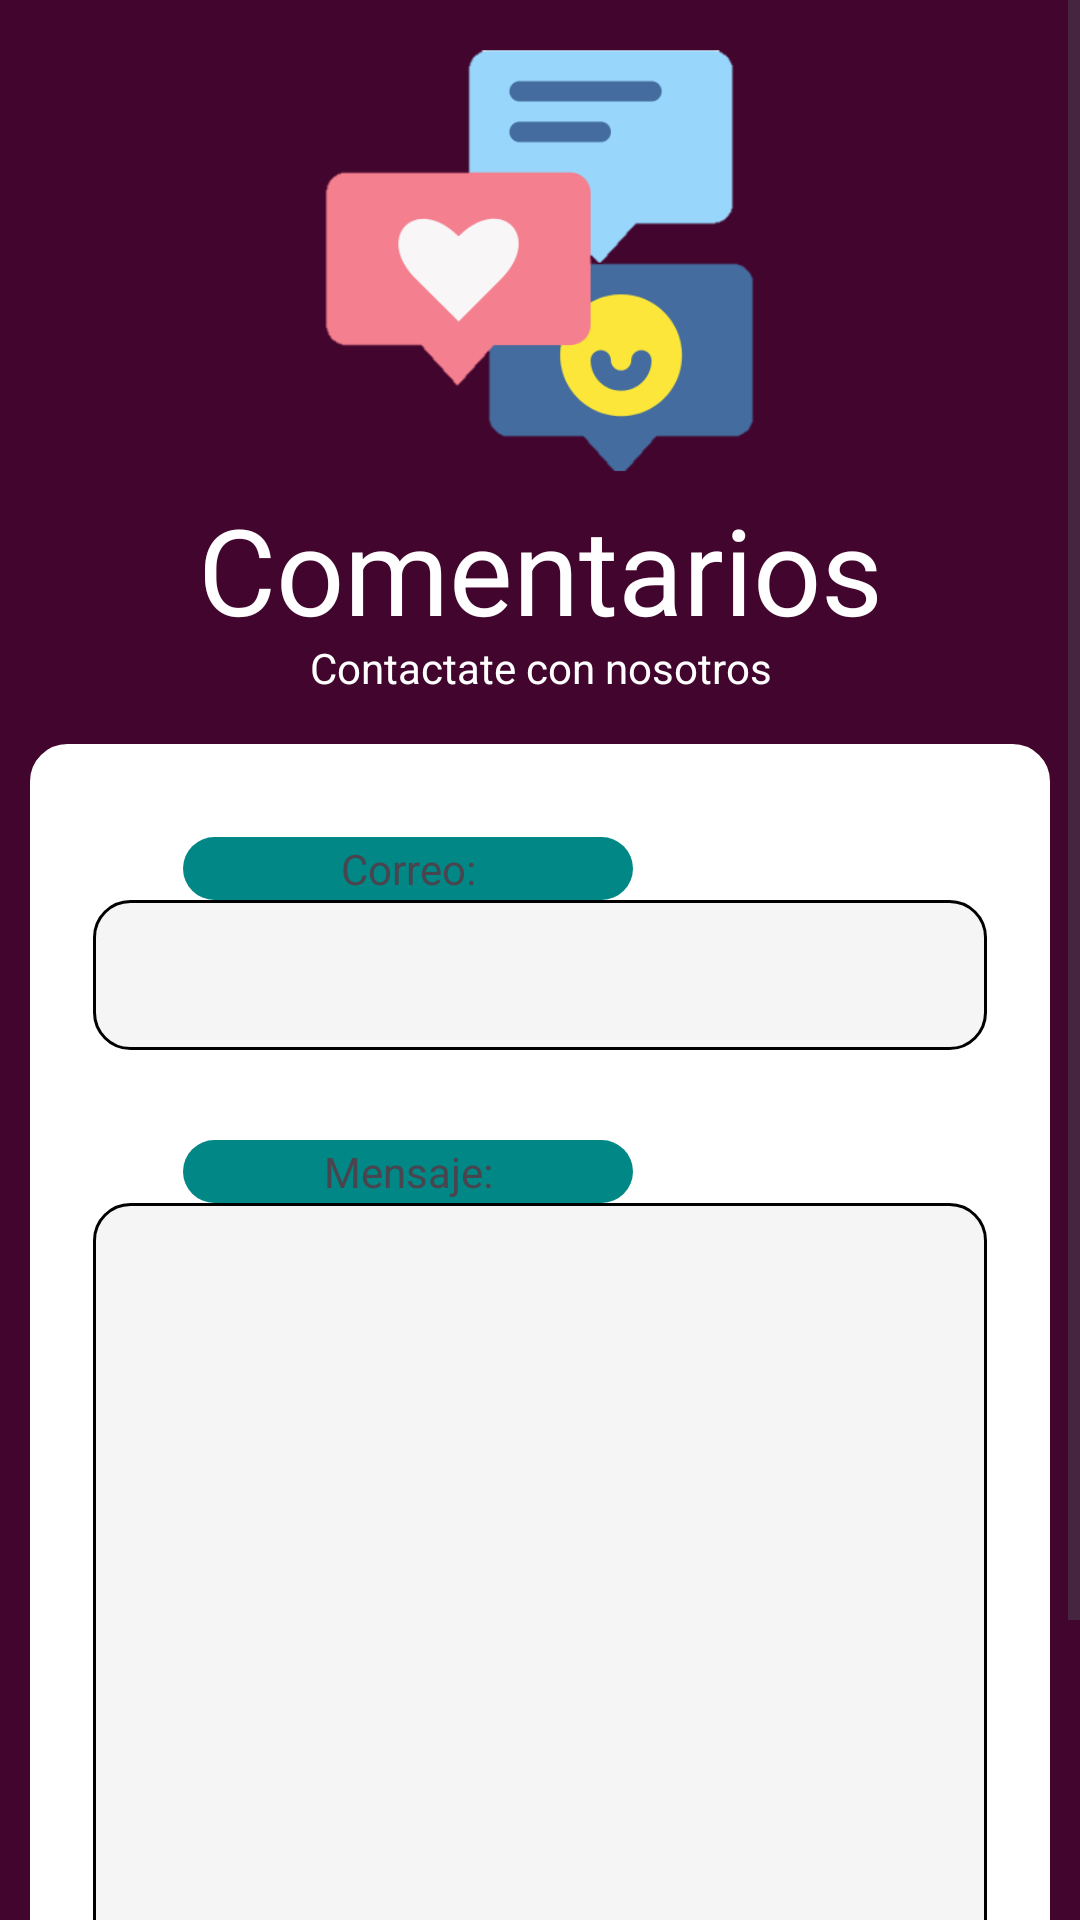

Layout XML and referenced resources for this Android screen:
<!-- AndroidManifest.xml: application theme Theme.EduxploraP -->
<!-- res/layout/fragment_menu__comentarios_.xml -->
<?xml version="1.0" encoding="utf-8"?>
<FrameLayout xmlns:android="http://schemas.android.com/apk/res/android"
    xmlns:tools="http://schemas.android.com/tools"
    android:layout_width="match_parent"
    android:layout_height="match_parent"
    xmlns:app="http://schemas.android.com/apk/res-auto"
    tools:context=".Menu_Comentarios_Fragment">

    <TextView
        android:id="@+id/text_slideshow"
        android:layout_width="match_parent"
        android:layout_height="wrap_content"
        android:layout_marginStart="8dp"
        android:layout_marginTop="8dp"
        android:layout_marginEnd="8dp"
        android:textAlignment="center"
        android:textSize="20sp"
        app:layout_constraintBottom_toBottomOf="parent"
        app:layout_constraintEnd_toEndOf="parent"
        app:layout_constraintStart_toStartOf="parent"
        app:layout_constraintTop_toTopOf="parent" />
    <ScrollView
        android:layout_width="match_parent"
        android:layout_height="match_parent">
        <LinearLayout
            android:layout_width="match_parent"
            android:layout_height="match_parent"
            android:orientation="vertical"
            android:background="#42052D">
            <ImageView
                android:layout_width="170dp"
                android:layout_height="150dp"
                android:layout_marginTop="13sp"
                android:src="@drawable/contacto"
                android:layout_gravity="center"/>

            <TextView
                android:layout_width="230dp"
                android:layout_height="50dp"
                android:textSize="40dp"
                android:textColor="@color/white"
                android:layout_gravity="center"
                android:text="Comentarios"
                android:textAlignment="center" />
            <TextView
                android:layout_width="250dp"
                android:layout_height="25dp"
                android:text="Contactate con nosotros"
                android:textAlignment="center"
                android:textColor="@color/white"
                android:layout_gravity="center"/>
            <LinearLayout
                android:layout_marginLeft="10sp"
                android:layout_marginRight="10sp"
                android:layout_marginTop="10sp"
                android:layout_width="match_parent"
                android:layout_height="wrap_content"
                android:layout_marginBottom="10sp"
                android:orientation="vertical"
                android:background="@drawable/borde"
                android:backgroundTint="@color/white">


                <TextView
                    android:layout_width="150dp"
                    android:layout_height="wrap_content"
                    android:layout_marginLeft="50dp"
                    android:layout_marginTop="30dp"
                    android:layout_marginRight="20dp"
                    android:background="@drawable/titulo_filtro"
                    android:backgroundTint="@color/teal_700"
                    android:textAlignment="center"
                    android:text="Correo:"/>
                <EditText
                    android:layout_width="match_parent"
                    android:layout_height="50dp"
                    android:layout_marginLeft="20dp"
                    android:layout_marginRight="20dp"
                    android:background="@drawable/borde"
                    android:id="@+id/tvCorreoComent"/>
                <TextView
                    android:layout_width="150dp"
                    android:layout_height="wrap_content"
                    android:layout_marginLeft="50dp"
                    android:layout_marginTop="30dp"
                    android:layout_marginRight="20dp"
                    android:background="@drawable/titulo_filtro"
                    android:backgroundTint="@color/teal_700"
                    android:textAlignment="center"
                    android:text="Mensaje:" />
                <EditText
                    android:layout_height="260dp"
                    android:layout_width="match_parent"
                    android:layout_marginLeft="20dp"
                    android:layout_marginRight="20dp"
                    android:background="@drawable/borde"
                    android:id="@+id/tvMensajeComent"/>

                <Button
                    android:layout_width="180dp"
                    android:layout_height="wrap_content"
                    android:layout_gravity="center"
                    android:text="Enviar"
                    android:id="@+id/btnenviarcoment"
                    android:textSize="35sp"
                    app:cornerRadius="10dp"
                    android:layout_margin="10dp"
                    android:backgroundTint="@color/azulMarino"/>

            </LinearLayout>
        </LinearLayout>
    </ScrollView>
</FrameLayout>
<!-- resources referenced by this layout -->
<resources>
  <color name="azulMarino">#012060</color>
  <color name="teal_700">#FF018786</color>
  <color name="white">#FFFFFFFF</color>
  <!-- drawable borde (drawable) -->
  <?xml version="1.0" encoding="utf-8"?>
  <shape xmlns:android="http://schemas.android.com/apk/res/android" android:shape="rectangle">
      <solid android:color="#f5f5f5"/>
      <stroke android:width="1dp" android:color="#000000"/>
      <padding android:left="1dp" android:bottom="1dp" android:right="1dp" android:top="1dp"/>
      <corners android:radius="12dp"/>
  </shape>
  <!-- drawable contacto: png bitmap (drawable, 9724 bytes) -->
  <!-- drawable titulo_filtro (drawable) -->
  <?xml version="1.0" encoding="utf-8"?>
  <shape xmlns:android="http://schemas.android.com/apk/res/android" android:shape="rectangle">
      <solid android:color="#767FA8"/>
      <padding android:left="1dp" android:bottom="1dp" android:right="1dp" android:top="1dp"/>
      <corners android:radius="15dp"/>
  </shape>
  <style name="Theme.EduxploraP" parent="Base.Theme.EduxploraP" />
  <style name="Base.Theme.EduxploraP" parent="Theme.Material3.DayNight.NoActionBar">
          
          
      </style>
</resources>
